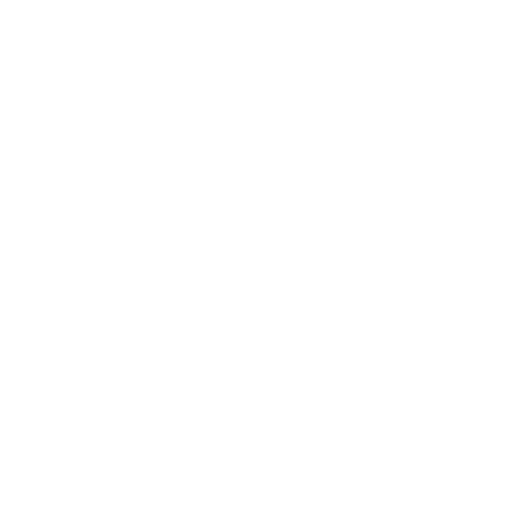
t = 0.00 s
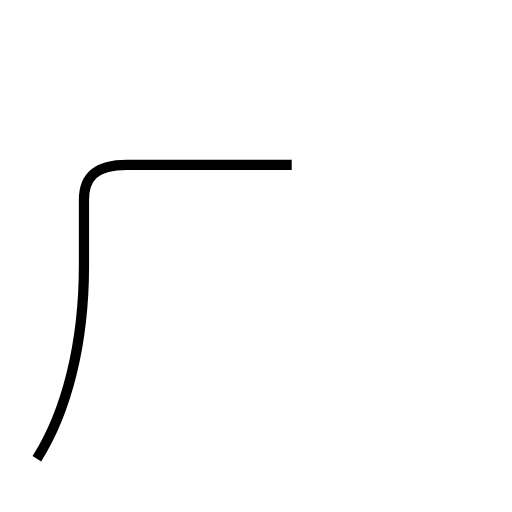
t = 1.45 s
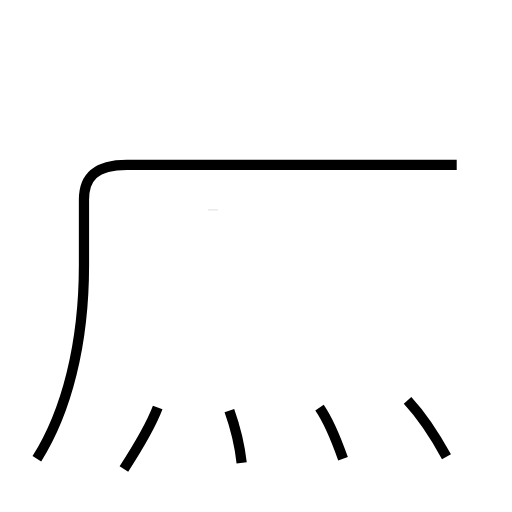
t = 2.67 s
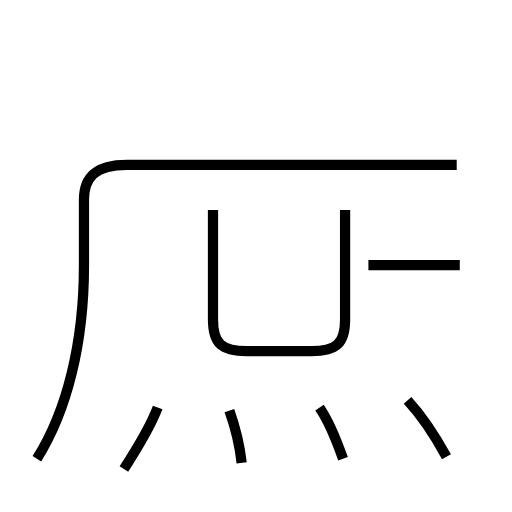
t = 4.08 s
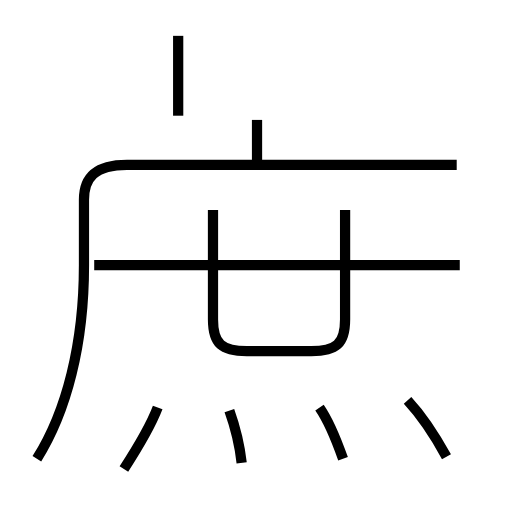
t = 5.26 s
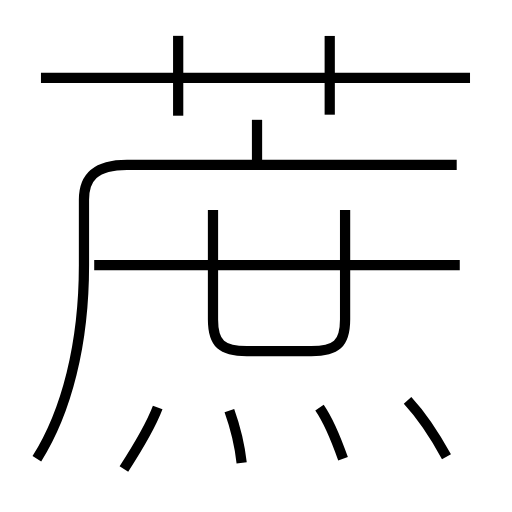
t = 6.75 s

The animated SVG that drew these frames (rendered in a browser with its animation timeline set to each time). Animation: 11 SMIL elements (animate=11); one cycle of 6.75 s.

<?xml version='1.0' encoding='utf-8'?>
<svg viewBox="0.0 -6.0 50.0 50.0" version="1.1" xmlns="http://www.w3.org/2000/svg"><rect x="-1000" y="-1000" width="2000" height="2000" stroke="white" fill="white" /><g style="fill:none;stroke:#000000;stroke-width:1"><path d="M 3.6 0.8 C 6.5 -3.8 8.2 -10.4 8.2 -18.1 L 8.2 -24.5 C 8.2 -26.6 9.2 -27.9 12.4 -27.9 L 44.6 -27.9 " transform="translate(0.0 38.0)" stroke-dasharray="64.52587042665597" stroke-dashoffset="64.52587042665597"><animate attributeName="stroke-dashoffset" from="64.52587042665597" to="0" dur="1.935776112799679s" begin="0s" fill="freeze" /></path><path d="M 12.1 1.8 C 13.2 0.1 14.6 -2.1 15.4 -4.2 " transform="translate(0.0 38.0)" stroke-dasharray="6.860087797841335" stroke-dashoffset="6.860087797841335"><animate attributeName="stroke-dashoffset" from="6.860087797841335" to="0" dur="0.20580263393524004s" begin="1.935776112799679s" fill="freeze" /></path><path d="M 23.6 1.2 C 23.4 -0.6 22.9 -2.5 22.4 -3.9 " transform="translate(0.0 38.0)" stroke-dasharray="5.2501248088151" stroke-dashoffset="5.2501248088151"><animate attributeName="stroke-dashoffset" from="5.2501248088151" to="0" dur="0.157503744264453s" begin="2.141578746734919s" fill="freeze" /></path><path d="M 33.5 0.8 C 32.9 -0.9 32.1 -2.9 31.2 -4.2 " transform="translate(0.0 38.0)" stroke-dasharray="5.517987761397983" stroke-dashoffset="5.517987761397983"><animate attributeName="stroke-dashoffset" from="5.517987761397983" to="0" dur="0.16553963284193948s" begin="2.299082490999372s" fill="freeze" /></path><path d="M 43.6 0.6 C 42.5 -1.4 41.1 -3.5 39.8 -4.9 " transform="translate(0.0 38.0)" stroke-dasharray="6.699986282525814" stroke-dashoffset="6.699986282525814"><animate attributeName="stroke-dashoffset" from="6.699986282525814" to="0" dur="0.20099958847577443s" begin="2.4646221238413117s" fill="freeze" /></path><path d="M 20.8 -23.5 L 20.8 -12.8 C 20.8 -10.4 21.7 -9.7 24.1 -9.7 L 30.4 -9.7 C 32.8 -9.7 33.7 -10.4 33.7 -12.8 L 33.7 -23.5 " transform="translate(0.0 38.0)" stroke-dasharray="38.35618844559155" stroke-dashoffset="38.35618844559155"><animate attributeName="stroke-dashoffset" from="38.35618844559155" to="0" dur="1.1506856533677465s" begin="2.665621712317086s" fill="freeze" /></path><path d="M 44.9 -18.1 L 9.2 -18.1 " transform="translate(0.0 38.0)" stroke-dasharray="35.7" stroke-dashoffset="35.7"><animate attributeName="stroke-dashoffset" from="35.7" to="0" dur="1.071s" begin="3.8163073656848328s" fill="freeze" /></path><path d="M 17.4 -32.7 L 17.4 -40.5 " transform="translate(0.0 38.0)" stroke-dasharray="7.799999999999997" stroke-dashoffset="7.799999999999997"><animate attributeName="stroke-dashoffset" from="7.799999999999997" to="0" dur="0.2339999999999999s" begin="4.8873073656848325s" fill="freeze" /></path><path d="M 25.1 -27.6 L 25.1 -32.3 " transform="translate(0.0 38.0)" stroke-dasharray="4.699999999999996" stroke-dashoffset="4.699999999999996"><animate attributeName="stroke-dashoffset" from="4.699999999999996" to="0" dur="0.14099999999999988s" begin="5.1213073656848325s" fill="freeze" /></path><path d="M 45.9 -36.4 L 4.0 -36.4 " transform="translate(0.0 38.0)" stroke-dasharray="41.9" stroke-dashoffset="41.9"><animate attributeName="stroke-dashoffset" from="41.9" to="0" dur="1.257s" begin="5.2623073656848325s" fill="freeze" /></path><path d="M 32.2 -32.8 L 32.2 -40.5" transform="translate(0.0 38.0)" stroke-dasharray="7.700000000000003" stroke-dashoffset="7.700000000000003"><animate attributeName="stroke-dashoffset" from="7.700000000000003" to="0" dur="0.23100000000000007s" begin="6.519307365684832s" fill="freeze" /></path></g></svg>
